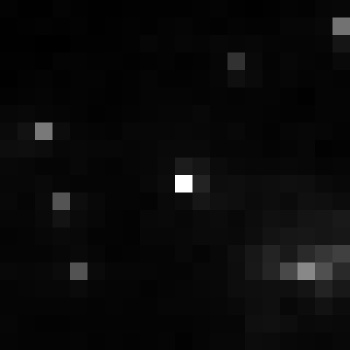

The data file committed next to this chart (first rows):
, xmin, ymin, lat, lon, area, perimeter, max_nanowatts, min_nanowatts, moonlight_illumination, clear_sky_confidence, mean_nanowatts
0, 1071, 2750, -5.874, -5.874, 1.0, 0.0, 18.64, 0.2113, 11.8, 0.0, 0.9368
